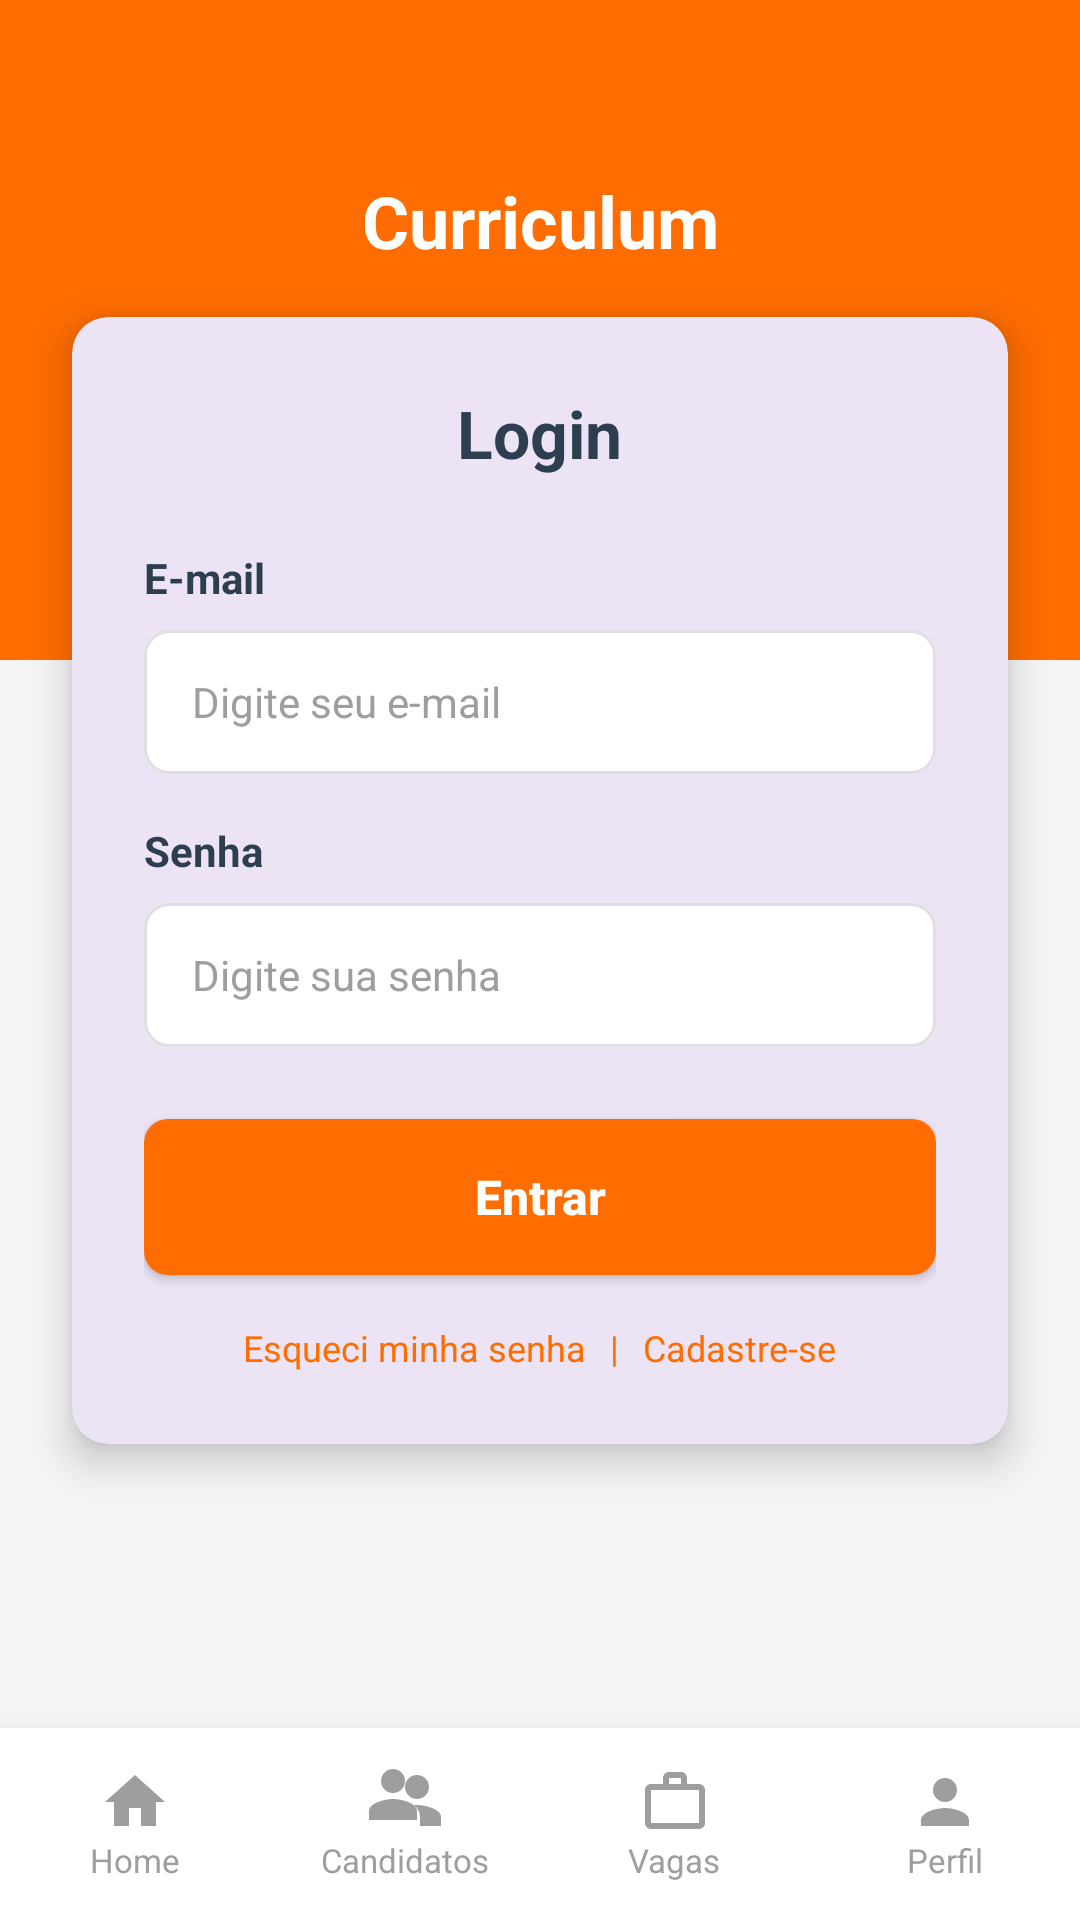

Here is an Android app screen rendered from its layout file. Give the layout XML and the strings, colors and styles it references.
<!-- AndroidManifest.xml: application theme Theme.CurriculumApp -->
<!-- res/layout/activity_login.xml -->
<?xml version="1.0" encoding="utf-8"?>
<androidx.constraintlayout.widget.ConstraintLayout xmlns:android="http://schemas.android.com/apk/res/android"
    xmlns:app="http://schemas.android.com/apk/res-auto"
    xmlns:tools="http://schemas.android.com/tools"
    android:id="@+id/main"
    android:layout_width="match_parent"
    android:layout_height="match_parent"
    android:background="@color/background_gray"
    tools:context=".LoginActivity">

    
    <View
        android:id="@+id/topView"
        android:layout_width="0dp"
        android:layout_height="220dp"
        android:background="@color/primary_orange"
        app:layout_constraintEnd_toEndOf="parent"
        app:layout_constraintStart_toStartOf="parent"
        app:layout_constraintTop_toTopOf="parent" />

    <TextView
        android:id="@+id/tvCurriculum"
        android:layout_width="wrap_content"
        android:layout_height="wrap_content"
        android:layout_marginBottom="16dp"
        android:text="@string/curriculum"
        android:textColor="@color/white"
        android:textSize="24sp"
        android:textStyle="bold"
        app:layout_constraintBottom_toTopOf="@+id/cardLogin"
        app:layout_constraintEnd_toEndOf="parent"
        app:layout_constraintStart_toStartOf="parent" />

    
    <com.google.android.material.card.MaterialCardView
        android:id="@+id/cardLogin"
        android:layout_width="0dp"
        android:layout_height="wrap_content"
        android:layout_marginHorizontal="24dp"
        android:layout_marginStart="24dp"
        android:layout_marginEnd="24dp"
        app:cardCornerRadius="12dp"
        app:cardElevation="8dp"
        app:layout_constraintBottom_toBottomOf="parent"
        app:layout_constraintEnd_toEndOf="parent"
        app:layout_constraintStart_toStartOf="parent"
        app:layout_constraintTop_toTopOf="parent"
        app:layout_constraintVertical_bias="0.4"
        app:strokeWidth="0dp">

        <LinearLayout
            android:layout_width="match_parent"
            android:layout_height="wrap_content"
            android:orientation="vertical"
            android:padding="24dp">

            <TextView
                android:layout_width="wrap_content"
                android:layout_height="wrap_content"
                android:layout_gravity="center_horizontal"
                android:layout_marginBottom="24dp"
                android:text="@string/login"
                android:textColor="@color/text_dark"
                android:textSize="22sp"
                android:textStyle="bold" />

            <TextView
                android:layout_width="wrap_content"
                android:layout_height="wrap_content"
                android:layout_marginBottom="8dp"
                android:text="@string/email"
                android:textColor="@color/text_dark"
                android:textStyle="bold" />

            <EditText
                android:id="@+id/etEmail"
                android:layout_width="match_parent"
                android:layout_height="48dp"
                android:layout_marginBottom="16dp"
                android:autofillHints="emailAddress"
                android:background="@drawable/rounded_input"
                android:hint="@string/email_hint"
                android:inputType="textEmailAddress"
                android:paddingHorizontal="16dp"
                android:textColorHint="@color/hint_gray"
                android:textSize="14sp" />

            <TextView
                android:layout_width="wrap_content"
                android:layout_height="wrap_content"
                android:layout_marginBottom="8dp"
                android:text="@string/senha"
                android:textColor="@color/text_dark"
                android:textStyle="bold" />

            <EditText
                android:id="@+id/etPassword"
                android:layout_width="match_parent"
                android:layout_height="48dp"
                android:layout_marginBottom="24dp"
                android:autofillHints="password"
                android:background="@drawable/rounded_input"
                android:hint="@string/senha_hint"
                android:inputType="textPassword"
                android:paddingHorizontal="16dp"
                android:textColorHint="@color/hint_gray"
                android:textSize="14sp" />

            <Button
                android:id="@+id/btnEnter"
                android:layout_width="match_parent"
                android:layout_height="52dp"
                android:layout_marginBottom="16dp"
                android:background="@drawable/button_background"
                android:text="@string/entrar"
                android:textAllCaps="false"
                android:textColor="@color/white"
                android:textSize="16sp"
                android:textStyle="bold"
                app:backgroundTint="@null" />

            <LinearLayout
                android:layout_width="wrap_content"
                android:layout_height="wrap_content"
                android:layout_gravity="center_horizontal"
                android:orientation="horizontal">

                <TextView
                    android:layout_width="wrap_content"
                    android:layout_height="wrap_content"
                    android:text="@string/esqueci_senha"
                    android:textColor="@color/primary_orange"
                    android:textSize="12sp" />

                <TextView
                    android:layout_width="wrap_content"
                    android:layout_height="wrap_content"
                    android:layout_marginHorizontal="8dp"
                    android:text="@string/divider"
                    android:textColor="@color/primary_orange"
                    android:textSize="12sp" />

                <TextView
                    android:layout_width="wrap_content"
                    android:layout_height="wrap_content"
                    android:text="@string/cadastre_se"
                    android:textColor="@color/primary_orange"
                    android:textSize="12sp" />
            </LinearLayout>

        </LinearLayout>
    </com.google.android.material.card.MaterialCardView>

    
    <LinearLayout
        android:layout_width="0dp"
        android:layout_height="64dp"
        android:background="@color/white"
        android:baselineAligned="false"
        android:elevation="16dp"
        android:gravity="center_vertical"
        android:orientation="horizontal"
        app:layout_constraintBottom_toBottomOf="parent"
        app:layout_constraintEnd_toEndOf="parent"
        app:layout_constraintStart_toStartOf="parent">

        <LinearLayout
            android:layout_width="0dp"
            android:layout_height="wrap_content"
            android:layout_weight="1"
            android:gravity="center"
            android:orientation="vertical">

            <ImageView
                android:layout_width="24dp"
                android:layout_height="24dp"
                android:contentDescription="@string/home"
                android:src="@drawable/ic_home"
                app:tint="@color/hint_gray" />

            <TextView
                android:layout_width="wrap_content"
                android:layout_height="wrap_content"
                android:text="@string/home"
                android:textColor="@color/hint_gray"
                android:textSize="11sp" />
        </LinearLayout>

        <LinearLayout
            android:layout_width="0dp"
            android:layout_height="wrap_content"
            android:layout_weight="1"
            android:gravity="center"
            android:orientation="vertical">

            <ImageView
                android:layout_width="24dp"
                android:layout_height="24dp"
                android:contentDescription="@string/candidatos"
                android:src="@drawable/ic_candidates"
                app:tint="@color/hint_gray" />

            <TextView
                android:layout_width="wrap_content"
                android:layout_height="wrap_content"
                android:text="@string/candidatos"
                android:textColor="@color/hint_gray"
                android:textSize="11sp" />
        </LinearLayout>

        <LinearLayout
            android:layout_width="0dp"
            android:layout_height="wrap_content"
            android:layout_weight="1"
            android:gravity="center"
            android:orientation="vertical">

            <ImageView
                android:layout_width="24dp"
                android:layout_height="24dp"
                android:contentDescription="@string/vagas"
                android:src="@drawable/ic_jobs"
                app:tint="@color/hint_gray" />

            <TextView
                android:layout_width="wrap_content"
                android:layout_height="wrap_content"
                android:text="@string/vagas"
                android:textColor="@color/hint_gray"
                android:textSize="11sp" />
        </LinearLayout>

        <LinearLayout
            android:layout_width="0dp"
            android:layout_height="wrap_content"
            android:layout_weight="1"
            android:gravity="center"
            android:orientation="vertical">

            <ImageView
                android:layout_width="24dp"
                android:layout_height="24dp"
                android:contentDescription="@string/perfil"
                android:src="@drawable/ic_profile"
                app:tint="@color/hint_gray" />

            <TextView
                android:layout_width="wrap_content"
                android:layout_height="wrap_content"
                android:text="@string/perfil"
                android:textColor="@color/hint_gray"
                android:textSize="11sp" />
        </LinearLayout>

    </LinearLayout>

</androidx.constraintlayout.widget.ConstraintLayout>
<!-- resources referenced by this layout -->
<resources>
  <color name="background_gray">#F5F5F5</color>
  <color name="hint_gray">#9E9E9E</color>
  <color name="primary_orange">#FF6D00</color>
  <color name="text_dark">#2C3E50</color>
  <color name="white">#FFFFFFFF</color>
  <!-- drawable button_background (drawable) -->
  <?xml version="1.0" encoding="utf-8"?>
  
  <shape xmlns:android="http://schemas.android.com/apk/res/android">
      <solid android:color="@color/primary_orange" />
      <corners android:radius="8dp" />
  </shape>
  <!-- drawable ic_candidates (drawable) -->
  <vector xmlns:android="http://schemas.android.com/apk/res/android"
      android:width="24dp"
      android:height="24dp"
      android:viewportWidth="24"
      android:viewportHeight="24">
    <path
        android:fillColor="@android:color/white"
        android:pathData="M16,11C18.21,11 20,9.21 20,7C20,4.79 18.21,3 16,3C13.79,3 12,4.79 12,7C12,9.21 13.79,11 16,11M8,9C10.21,9 12,7.21 12,5C12,2.79 10.21,1 8,1C5.79,1 4,2.79 4,5C4,7.21 5.79,9 8,9M8,11C5.33,11 0,12.34 0,15V18H16V15C16,12.34 10.67,11 8,11M16,13C15.71,13 15.38,13.03 15.05,13.06C16.25,14.03 17,15.36 17,17V20H24V17C24,14.34 18.67,13 16,13Z"/>
  </vector>
  <!-- drawable ic_home (drawable) -->
  <vector xmlns:android="http://schemas.android.com/apk/res/android"
      android:width="24dp"
      android:height="24dp"
      android:viewportWidth="24"
      android:viewportHeight="24">
    <path
        android:fillColor="#FF2C3E50"
        android:pathData="M10,20V14H14V20H19V12H22L12,3L2,12H5V20H10Z"/>
  </vector>
  <!-- drawable ic_jobs (drawable) -->
  <vector xmlns:android="http://schemas.android.com/apk/res/android"
      android:width="24dp"
      android:height="24dp"
      android:viewportWidth="24"
      android:viewportHeight="24">
    <path
        android:fillColor="#FF2C3E50"
        android:pathData="M20,6h-4V4c0-1.1-0.9-2-2-2h-4C8.9,2,8,2.9,8,4v2H4C2.9,6,2,6.9,2,8v11c0,1.1,0.9,2,2,2h16c1.1,0,2-0.9,2-2V8C22,6.9,21.1,6,20,6z M10,4h4v2h-4V4z M20,19H4V8h16V19z"/>
  </vector>
  <!-- drawable ic_profile (drawable) -->
  <vector xmlns:android="http://schemas.android.com/apk/res/android"
      android:width="24dp"
      android:height="24dp"
      android:viewportWidth="24"
      android:viewportHeight="24">
    <path
        android:fillColor="#FF2C3E50"
        android:pathData="M12,12c2.21,0 4,-1.79 4,-4s-1.79,-4 -4,-4 -4,1.79 -4,4 1.79,4 4,4z M12,14c-2.67,0 -8,1.34 -8,4v2h16v-2c0,-2.66 -5.33,-4 -8,-4z"/>
  </vector>
  <!-- drawable rounded_input (drawable) -->
  <?xml version="1.0" encoding="utf-8"?>
  
  <shape xmlns:android="http://schemas.android.com/apk/res/android">
      <solid android:color="@color/white" />
      <stroke
          android:width="1dp"
          android:color="@color/input_border" />
      <corners android:radius="8dp" />
  </shape>
  <string name="cadastre_se">Cadastre-se</string>
  <string name="candidatos">Candidatos</string>
  <string name="curriculum">Curriculum</string>
  <string name="divider">|</string>
  <string name="email">E-mail</string>
  <string name="email_hint">Digite seu e-mail</string>
  <string name="entrar">Entrar</string>
  <string name="esqueci_senha">Esqueci minha senha</string>
  <string name="home">Home</string>
  <string name="login">Login</string>
  <string name="perfil">Perfil</string>
  <string name="senha">Senha</string>
  <string name="senha_hint">Digite sua senha</string>
  <string name="vagas">Vagas</string>
  <style name="Theme.CurriculumApp" parent="Base.Theme.CurriculumApp" />
  <color name="input_border">#E0E0E0</color>
  <style name="Base.Theme.CurriculumApp" parent="Theme.Material3.DayNight.NoActionBar">
          
          
      </style>
</resources>
